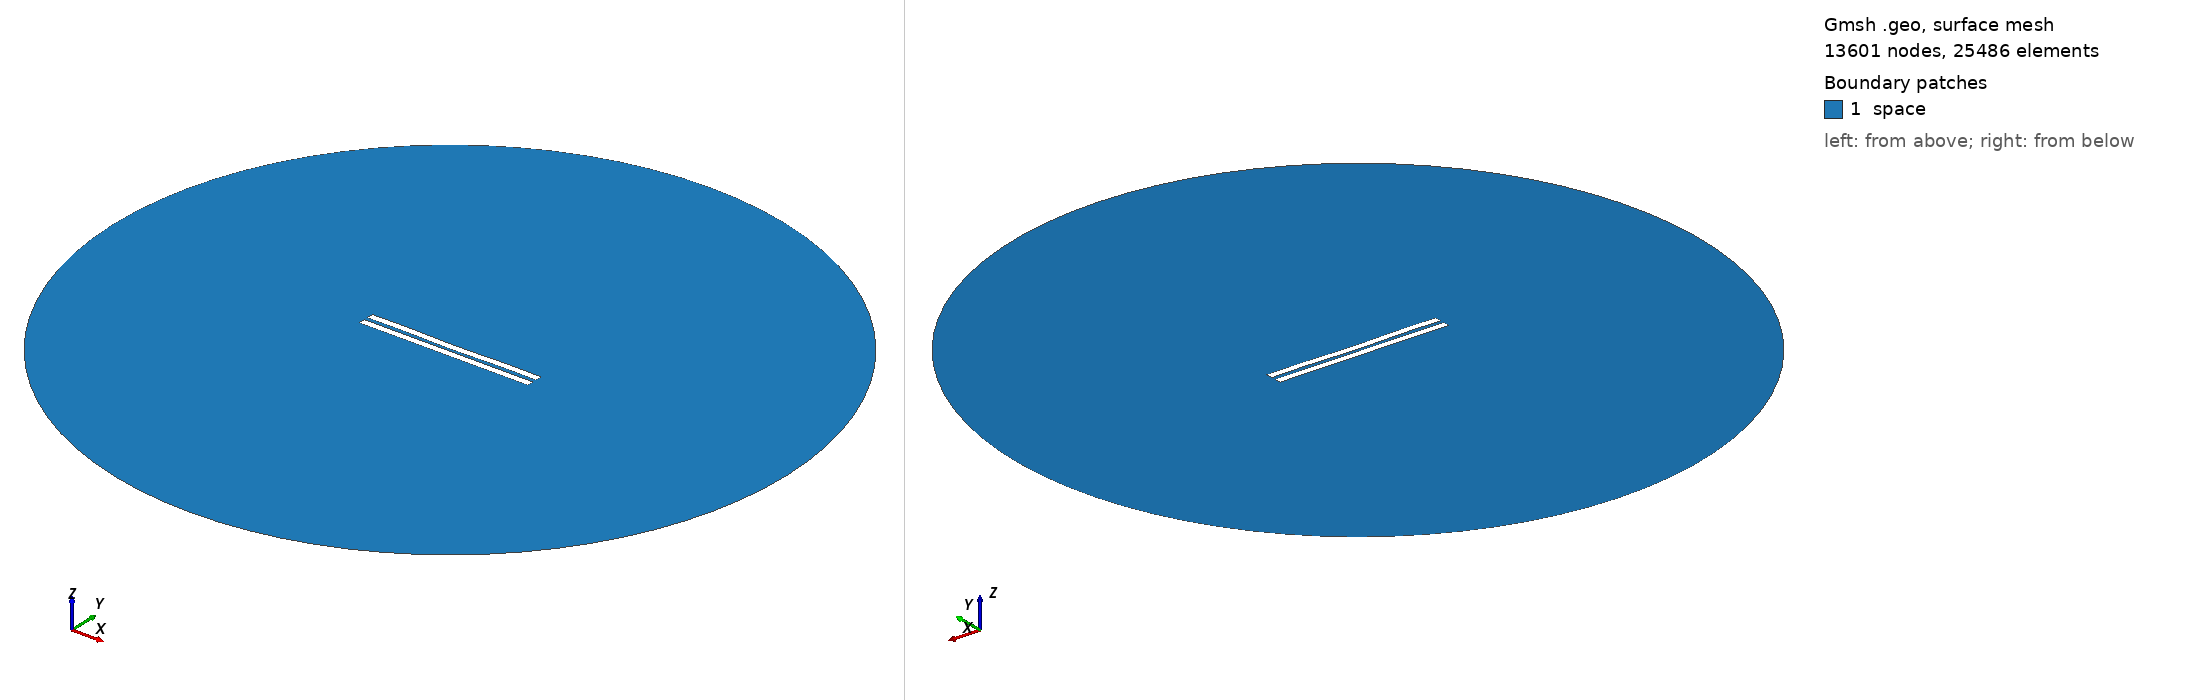

Gmsh geometry script, surface-meshed: 13601 nodes, 25486 surface elements. Boundary patches (legend numbers): 1 space. Left view from above one corner, right view from below the opposite corner. Legend entries are the model's physical surfaces. The drawing asked Gmsh for element sizes between 1% and 20% of the model's largest extent; the script's own settings can give other sizes.

=== 2765.geo (drawn) ===
//---------------------------------------
// Geometry kernel
//---------------------------------------

SetFactory("OpenCASCADE");



//---------------------------------------
// Parameters of the geometry
//---------------------------------------

// Overetch of the upper plate
overetch = 0.0;

// Distance between the plates
distance = 2.5;

// Discretization over the x axis (for the deformation)
nx = 50; 

// Length of the plate
L = 100 - overetch; 

// Number of modes
n = 4; 

// 1st mode coefficient
coeff(1) = 0.0;
beta(1) = 0.596864 * 3.1415926535 / L;

// 2nd mode coefficient
coeff(2) = -0.15;
beta(2) = 1.49418 * 3.1415926535 / L;

// 3rd mode coefficient
coeff(3) = 0.0;
beta(3) = 2.50025 * 3.1415926535 / L;

// 4th mode coefficient
coeff(4) = 0.15;
beta(4) = 3.49999 * 3.1415926535 / L;



//---------------------------------------
// Upper plate (deformed rectangle)
//---------------------------------------

// Coordiantes of the upper plate
xmin = -50;
xmax = 50 - overetch;

// Height of the upper plate
yheight = 4 - 2 * overetch;

// Indexes of the points
UpperID[] = {};
LowerID[] = {};
LeftID[] = {};
RightID[] = {};

// Point index
p = 1;

// Horizontal edges
For i In {1:nx}
    x = xmin + (i-1)*(xmax - xmin)/(nx-1);

    y_bottom = distance / 2 + overetch;
    For j In {1:n}
        C = (Cosh(beta(j)*L) + Cos(beta(j)*L)) / (Sinh(beta(j)*L) + Sin(beta(j)*L));
        y_bottom  = y_bottom + coeff(j) * (Cosh(beta(j)*(x+50)) - Cos(beta(j)*(x+50)) - C * (Sinh(beta(j)*(x+50)) - Sin(beta(j)*(x+50))));
    EndFor

    y_top = y_bottom + yheight;

    Point(p) = {x, y_top, 0, 1.0};
    UpperID[i] = p;
    p = p + 1;

    Point(p) = {x, y_bottom, 0, 1.0};
    LowerID[i] = p;
    p = p + 1;
EndFor

// Create point lists
UpperPts[] = {}; LowerPts[] = {};
For i In {1:nx}
  UpperPts[] += {UpperID[i]};
  LowerPts[] += {LowerID[i]};
EndFor

// Build splines
Spline(1) = {UpperPts[]};
Spline(2) = {LowerPts[]};
Line(3) = {LowerPts[nx-1], UpperPts[nx-1]};
Line(4) = {LowerPts[0], UpperPts[0]};

// Build the plane surface
Curve Loop(1) = {2, 3, -1, -4};
Plane Surface(1) = {1};



//---------------------------------------
// Lower plate (rectangle)
//---------------------------------------

// Vertices
Point(1001) = {-50, -1, 0, 1.0};
Point(1002) = { 50, -1, 0, 1.0};
Point(1003) = { 50,  -5, 0, 1.0};
Point(1004) = {-50,  -5, 0, 1.0};

// Edges
Line(5) = {1001, 1002};
Line(6) = {1002, 1003};
Line(7) = {1003, 1004};
Line(8) = {1004, 1001};

// Plane surface
Line Loop(2) = {5, 6, 7, 8};
Plane Surface(2) = {2}; 



//---------------------------------------
// Outer (fictious) boundary
//---------------------------------------

// Points
Point(1005) = {0, 0, 0};       // Center
Point(1006) = {200, 0, 0};     // Start point
Point(1007) = {0, 200, 0};     // 90 degrees
Point(1008) = {-200, 0, 0};    // 180 degrees
Point(1009) = {0, -200, 0};    // 270 degrees

// Circle arcs (each needs start, center, end)
Circle(9) = {1006, 1005, 1007};
Circle(10) = {1007, 1005, 1008};
Circle(11) = {1008, 1005, 1009};
Circle(12) = {1009, 1005, 1006};

// Plane surface for the entire domain
Curve Loop(3) = {9, 10, 11, 12};
Surface(3) = {3};

// Subtract the plates from the whole domain to obtain the actual domain where we want to solve the equations
BooleanDifference{ Surface{3}; Delete; }{ Surface{1}; Surface{2}; Delete; }




//---------------------------------------
// Transfinite Lines/Curves
//---------------------------------------

// Set the number of points on the boundaries
r = 7;

// Plates
Transfinite Curve {1, 2} = 50*r Using Progression 1;
Transfinite Curve {3, 4} = 2*r Using Progression 1;
Transfinite Line {5, 7} = 50*r Using Progression 1;
Transfinite Line {6, 8} = 2*r Using Progression 1;

// Outer boundary
Transfinite Line {9, 10, 11, 12} = 20 Using Progression 1;



//---------------------------------------
// Physical groups
//---------------------------------------                

// Physical curves (boundaries)
Physical Line("force_segment", 10) = {2};
Physical Line("upper_plate", 11) = {1, 3, 4};
Physical Line("lower_plate", 12) = {5, 6, 7, 8};
Physical Line("boundary", 20) = {9, 10, 11, 12};

// Physical Surfaces
Physical Surface("space", 30) = {3};



//---------------------------------------
// 6. Generate the Mesh
//---------------------------------------

// 2D mesh generation
Mesh 2;
